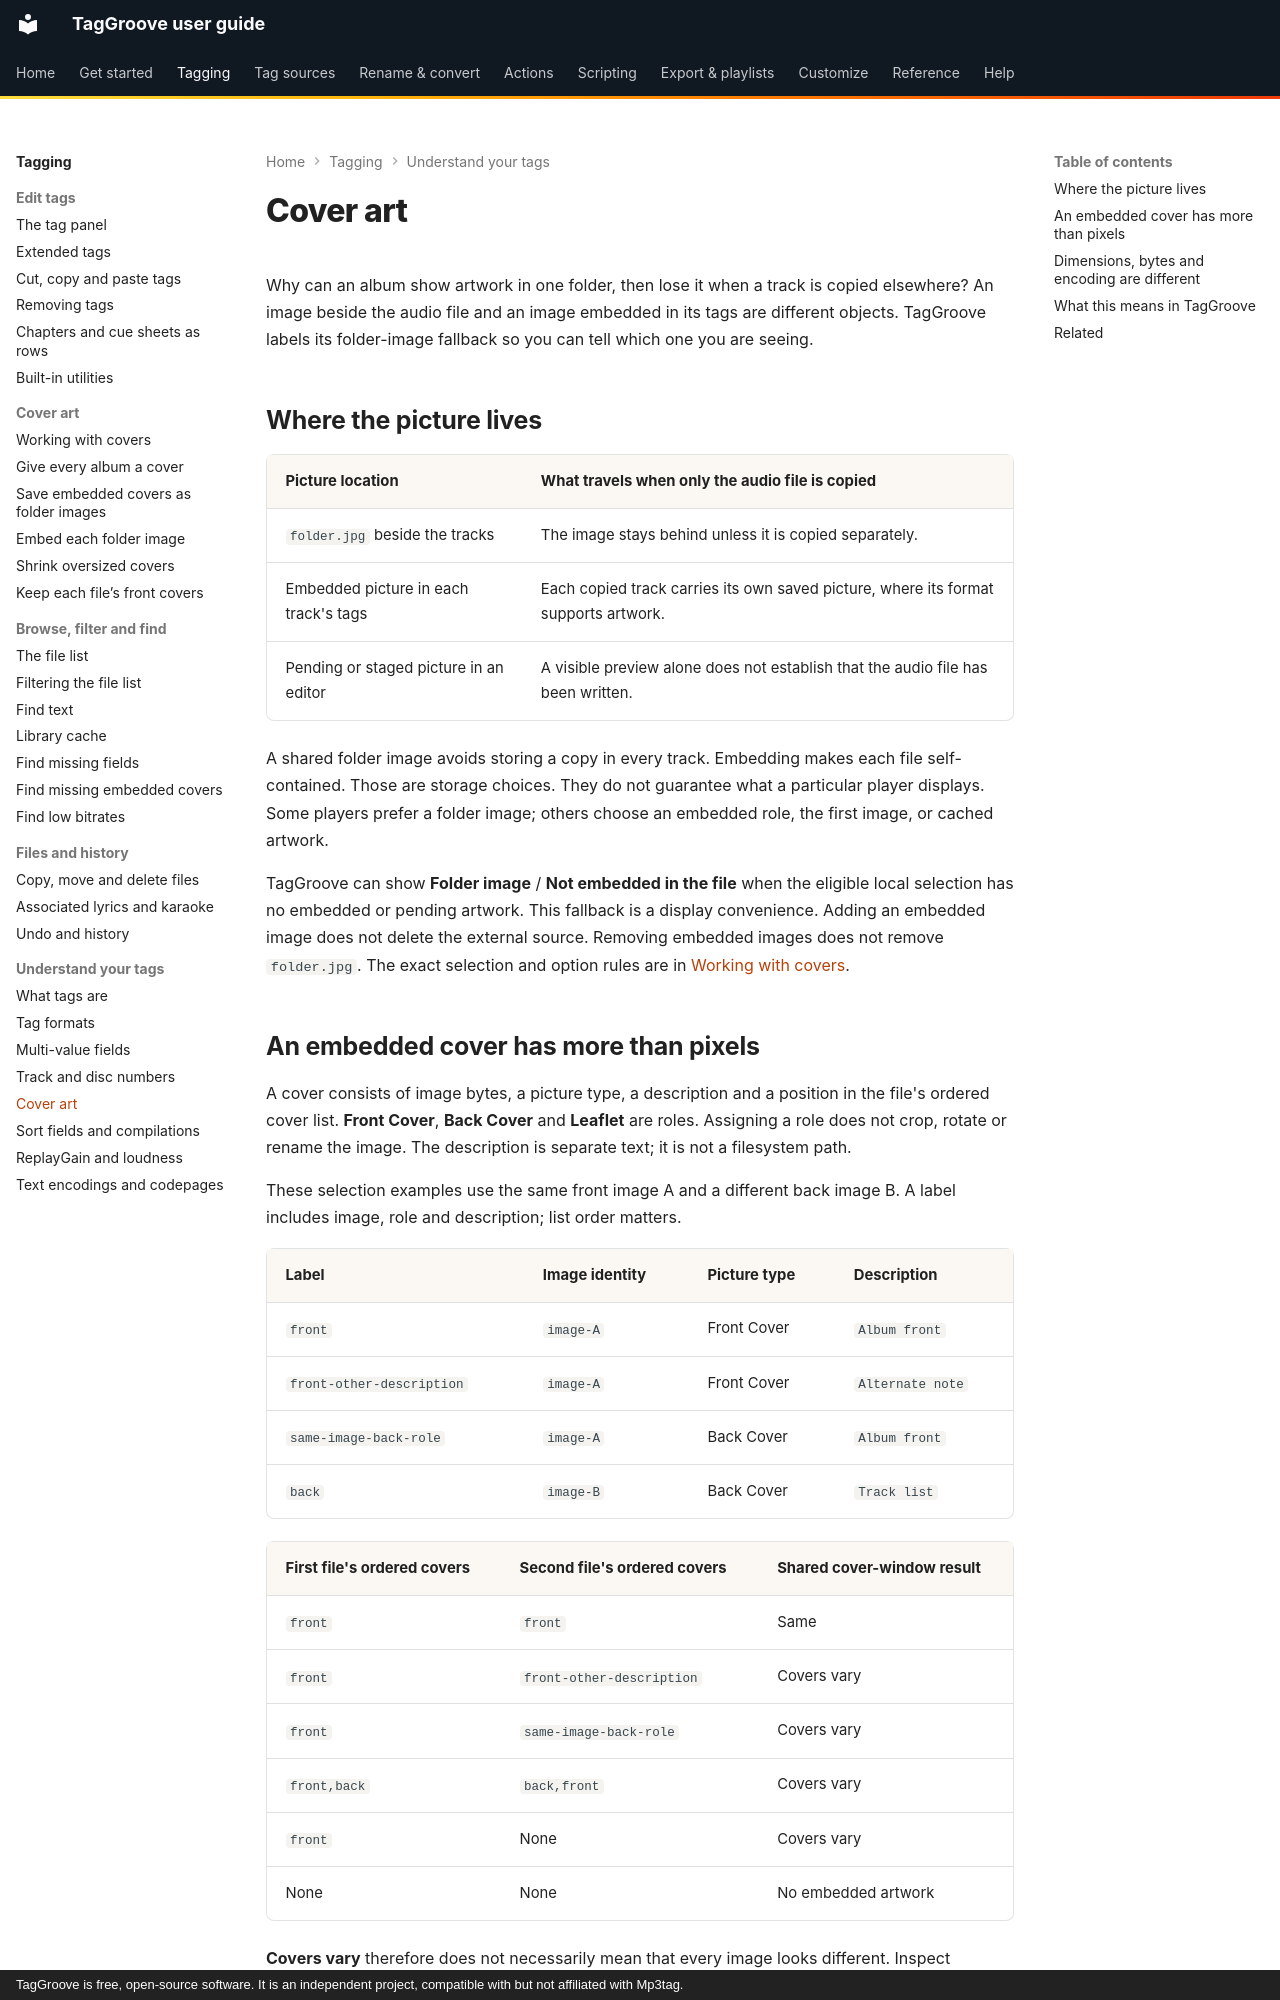

repository: johnneerdael/TagGroove · page: tagging/concepts/cover-art/index.html · generator: mkdocs · copyright: TagGroove is free, open-source software. It is an independent project, compatible with but not affiliated with Mp3tag.

# Cover art

Why can an album show artwork in one folder, then lose it when a track is
copied elsewhere? An image beside the audio file and an image embedded in
its tags are different objects. TagGroove labels its folder-image fallback so
you can tell which one you are seeing.

## Where the picture lives

| Picture location | What travels when only the audio file is copied |
|---|---|
| `folder.jpg` beside the tracks | The image stays behind unless it is copied separately. |
| Embedded picture in each track's tags | Each copied track carries its own saved picture, where its format supports artwork. |
| Pending or staged picture in an editor | A visible preview alone does not establish that the audio file has been written. |

A shared folder image avoids storing a copy in every track. Embedding makes
each file self-contained. Those are storage choices. They do not guarantee
what a particular player displays. Some players prefer a folder image;
others choose an embedded role, the first image, or cached artwork.

TagGroove can show **Folder image** / **Not embedded in the file** when the
eligible local selection has no embedded or pending artwork. This fallback
is a display convenience. Adding an embedded image does not delete the
external source. Removing embedded images does not remove `folder.jpg`.
The exact selection and option rules are in [Working with covers](../covers.md#folder-image-fallback).
